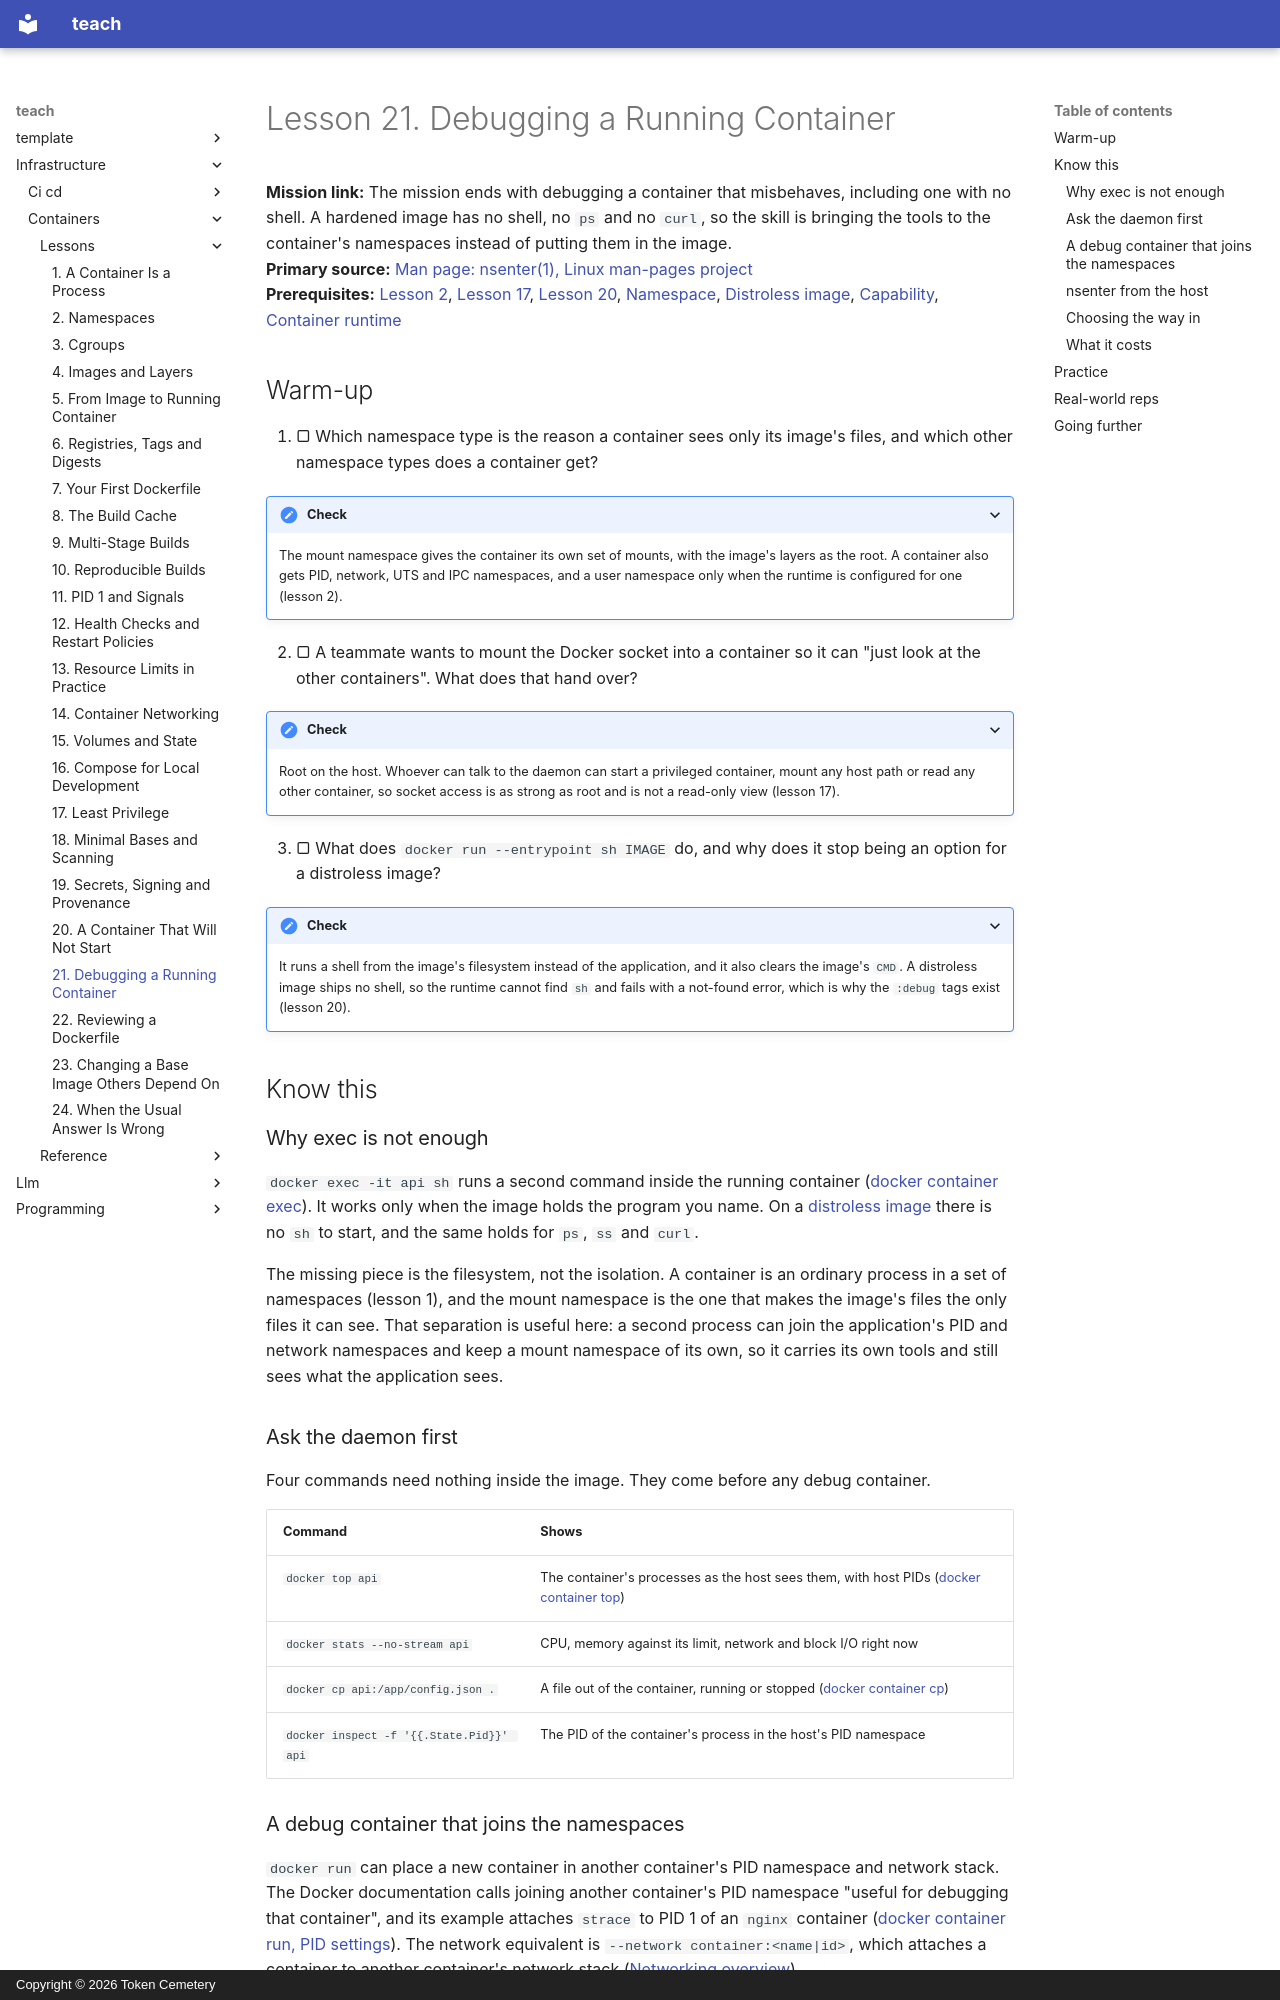

repository: TokenCemetery/teach · page: infrastructure/containers/lessons/0021-debugging-a-running-container/index.html · generator: mkdocs · copyright: Copyright © 2026 Token Cemetery

---
title: "21. Debugging a Running Container"
description: Get inside a container that has no shell by joining its namespaces from a debug container or from the host
type: lesson
---

# Lesson 21. Debugging a Running Container

**Mission link:** The mission ends with debugging a container that misbehaves, including one with no shell. A hardened image has no shell, no `ps` and no `curl`, so the skill is bringing the tools to the container's namespaces instead of putting them in the image.
**Primary source:** [Man page: nsenter(1), Linux man-pages project](https://man7.org/linux/man-pages/man1/nsenter.1.html)
**Prerequisites:** [Lesson 2](0002-namespaces.md), [Lesson 17](0017-least-privilege.md), [Lesson 20](0020-a-container-that-will-not-start.md), [Namespace](../GLOSSARY.md), [Distroless image](../GLOSSARY.md), [Capability](../GLOSSARY.md), [Container runtime](../GLOSSARY.md)

## Warm-up

1. ▢ Which namespace type is the reason a container sees only its image's files, and which other namespace types does a container get?

<details markdown="1"><summary>Check</summary>

The mount namespace gives the container its own set of mounts, with the image's layers as the root. A container also gets PID, network, UTS and IPC namespaces, and a user namespace only when the runtime is configured for one (lesson 2).

</details>

2. ▢ A teammate wants to mount the Docker socket into a container so it can "just look at the other containers". What does that hand over?

<details markdown="1"><summary>Check</summary>

Root on the host. Whoever can talk to the daemon can start a privileged container, mount any host path or read any other container, so socket access is as strong as root and is not a read-only view (lesson 17).

</details>

3. ▢ What does `docker run --entrypoint sh IMAGE` do, and why does it stop being an option for a distroless image?

<details markdown="1"><summary>Check</summary>

It runs a shell from the image's filesystem instead of the application, and it also clears the image's `CMD`. A distroless image ships no shell, so the runtime cannot find `sh` and fails with a not-found error, which is why the `:debug` tags exist (lesson 20).

</details>

## Know this

### Why exec is not enough

`docker exec -it api sh` runs a second command inside the running container ([docker container exec](https://docs.docker.com/reference/cli/docker/container/exec/)). It works only when the image holds the program you name. On a [distroless image](../GLOSSARY.md) there is no `sh` to start, and the same holds for `ps`, `ss` and `curl`.

The missing piece is the filesystem, not the isolation. A container is an ordinary process in a set of namespaces (lesson 1), and the mount namespace is the one that makes the image's files the only files it can see. That separation is useful here: a second process can join the application's PID and network namespaces and keep a mount namespace of its own, so it carries its own tools and still sees what the application sees.

### Ask the daemon first

Four commands need nothing inside the image. They come before any debug container.

| Command | Shows |
|---|---|
| `docker top api` | The container's processes as the host sees them, with host PIDs ([docker container top](https://docs.docker.com/reference/cli/docker/container/top/)) |
| `docker stats --no-stream api` | CPU, memory against its limit, network and block I/O right now |
| `docker cp api:/app/config.json .` | A file out of the container, running or stopped ([docker container cp](https://docs.docker.com/reference/cli/docker/container/cp/)) |
| `docker inspect -f '{{.State.Pid}}' api` | The PID of the container's process in the host's PID namespace |
